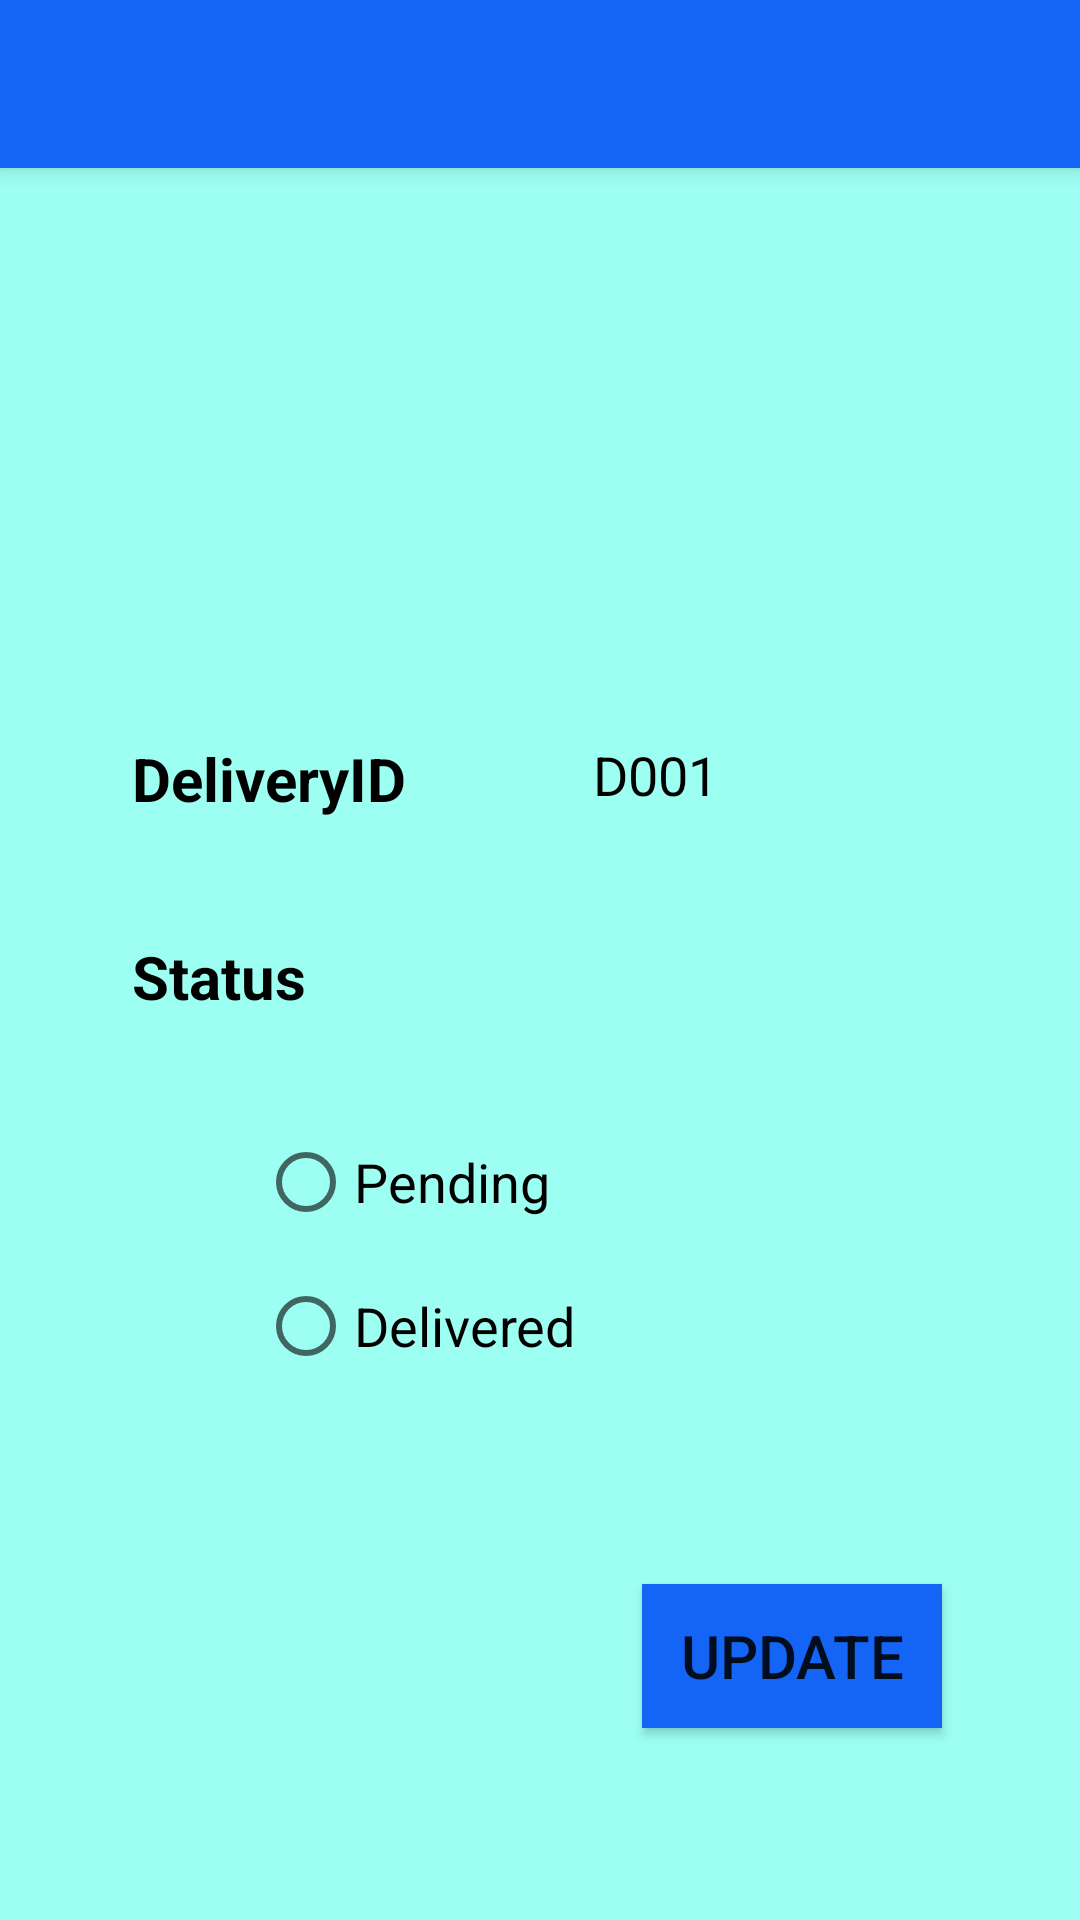

Here is an Android app screen rendered from its layout file. Give the layout XML and the strings, colors and styles it references.
<!-- AndroidManifest.xml: application theme Theme.AppBookshop -->
<!-- res/layout/activity_update_delivery_status.xml -->
<?xml version="1.0" encoding="utf-8"?>
<androidx.constraintlayout.widget.ConstraintLayout xmlns:android="http://schemas.android.com/apk/res/android"
    xmlns:app="http://schemas.android.com/apk/res-auto"
    xmlns:tools="http://schemas.android.com/tools"
    android:layout_width="match_parent"
    android:layout_height="match_parent"
    android:background="@color/background"
    tools:context=".UpdateDeliveryStatus">

    <include
        android:id="@+id/toolbar1"
        layout="@layout/toolbar"
        app:title="@string/title" />

    <TextView
        android:id="@+id/textView21"
        android:layout_width="149dp"
        android:layout_height="26dp"
        android:layout_marginStart="44dp"
        android:layout_marginLeft="44dp"
        android:layout_marginTop="190dp"
        android:text="DeliveryID"
        android:textColor="#000000"
        android:textSize="20sp"
        android:textStyle="bold"
        app:layout_constraintStart_toStartOf="parent"
        app:layout_constraintTop_toBottomOf="@+id/toolbar1" />

    <TextView
        android:id="@+id/did990"
        android:layout_width="149dp"
        android:layout_height="26dp"
        android:layout_marginStart="8dp"
        android:layout_marginLeft="8dp"
        android:layout_marginTop="190dp"
        android:layout_marginEnd="16dp"
        android:layout_marginRight="16dp"
        android:text="D001"
        android:textColor="#000000"
        android:textSize="18sp"
        app:layout_constraintEnd_toEndOf="parent"
        app:layout_constraintHorizontal_bias="0.561"
        app:layout_constraintStart_toEndOf="@+id/textView21"
        app:layout_constraintTop_toBottomOf="@+id/toolbar1" />

    <TextView
        android:id="@+id/textView28"
        android:layout_width="149dp"
        android:layout_height="26dp"
        android:layout_marginStart="44dp"
        android:layout_marginLeft="44dp"
        android:layout_marginTop="40dp"
        android:text="Status"
        android:textColor="#000000"
        android:textSize="20sp"
        android:textStyle="bold"
        app:layout_constraintStart_toStartOf="parent"
        app:layout_constraintTop_toBottomOf="@+id/textView21" />

    <RadioGroup
        android:id="@+id/radiog990"
        android:layout_width="201dp"
        android:layout_height="98dp"
        android:layout_marginTop="32dp"
        app:layout_constraintEnd_toEndOf="parent"
        app:layout_constraintHorizontal_bias="0.54"
        app:layout_constraintStart_toStartOf="parent"
        app:layout_constraintTop_toBottomOf="@+id/textView28">

        <RadioButton
            android:id="@+id/radioButton990"
            android:layout_width="match_parent"
            android:layout_height="wrap_content"
            android:minHeight="48dp"
            android:text="Pending"
            android:textSize="18sp" />

        <RadioButton
            android:id="@+id/radioButton2990"
            android:layout_width="match_parent"
            android:layout_height="wrap_content"
            android:minHeight="48dp"
            android:text="Delivered"
            android:textSize="18sp" />
    </RadioGroup>

    <Button
        android:id="@+id/update990"
        android:layout_width="100dp"
        android:layout_height="wrap_content"
        android:layout_marginStart="8dp"
        android:layout_marginLeft="8dp"
        android:layout_marginTop="60dp"
        android:layout_marginEnd="16dp"
        android:layout_marginRight="16dp"
        android:background="@color/btn"
        android:text="Update"
        android:textSize="20sp"
        app:layout_constraintEnd_toEndOf="parent"
        app:layout_constraintHorizontal_bias="0.873"
        app:layout_constraintStart_toStartOf="parent"
        app:layout_constraintTop_toBottomOf="@+id/radiog990" />

    <ImageView
        android:id="@+id/imageView"
        android:layout_width="267dp"
        android:layout_height="154dp"
        android:layout_marginTop="12dp"
        app:layout_constraintEnd_toEndOf="parent"
        app:layout_constraintStart_toStartOf="parent"
        app:layout_constraintTop_toBottomOf="@+id/toolbar1"
        app:srcCompat="@drawable/del" />


</androidx.constraintlayout.widget.ConstraintLayout>
<!-- res/layout/toolbar.xml (included above) -->
<?xml version="1.0" encoding="utf-8"?>
<androidx.appcompat.widget.Toolbar xmlns:android="http://schemas.android.com/apk/res/android"
    xmlns:app="http://schemas.android.com/apk/res-auto"

    android:id="@+id/toolbar1"
    android:layout_width="match_parent"
    android:layout_height="wrap_content"
    android:background="#1464F6"
    android:elevation="4dp"
    android:theme="@style/ThemeOverlay.AppCompat.Dark.ActionBar"

    app:popupTheme="@style/ThemeOverlay.AppCompat.Light">

</androidx.appcompat.widget.Toolbar>
<!-- resources referenced by this layout -->
<resources>
  <color name="background">#9CFFF2</color>
  <color name="btn">#1464F6</color>
  <string name="title" />
  <style name="Theme.AppBookshop" parent="Theme.AppCompat.Light.NoActionBar">
          
          <item name="colorPrimary">@color/purple_500</item>
          <item name="colorPrimaryVariant">@color/purple_700</item>
          <item name="colorOnPrimary">@color/white</item>
          
          <item name="colorSecondary">@color/teal_200</item>
          <item name="colorSecondaryVariant">@color/teal_700</item>
          <item name="colorOnSecondary">@color/black</item>
          
          <item name="android:statusBarColor" tools:targetApi="l">?attr/colorPrimaryVariant</item>
          
      </style>
  <color name="purple_500">#FF6200EE</color>
  <color name="purple_700">#FF3700B3</color>
  <color name="white">#FFFFFFFF</color>
  <color name="teal_200">#FF03DAC5</color>
  <color name="teal_700">#FF018786</color>
  <color name="black">#FF000000</color>
</resources>
